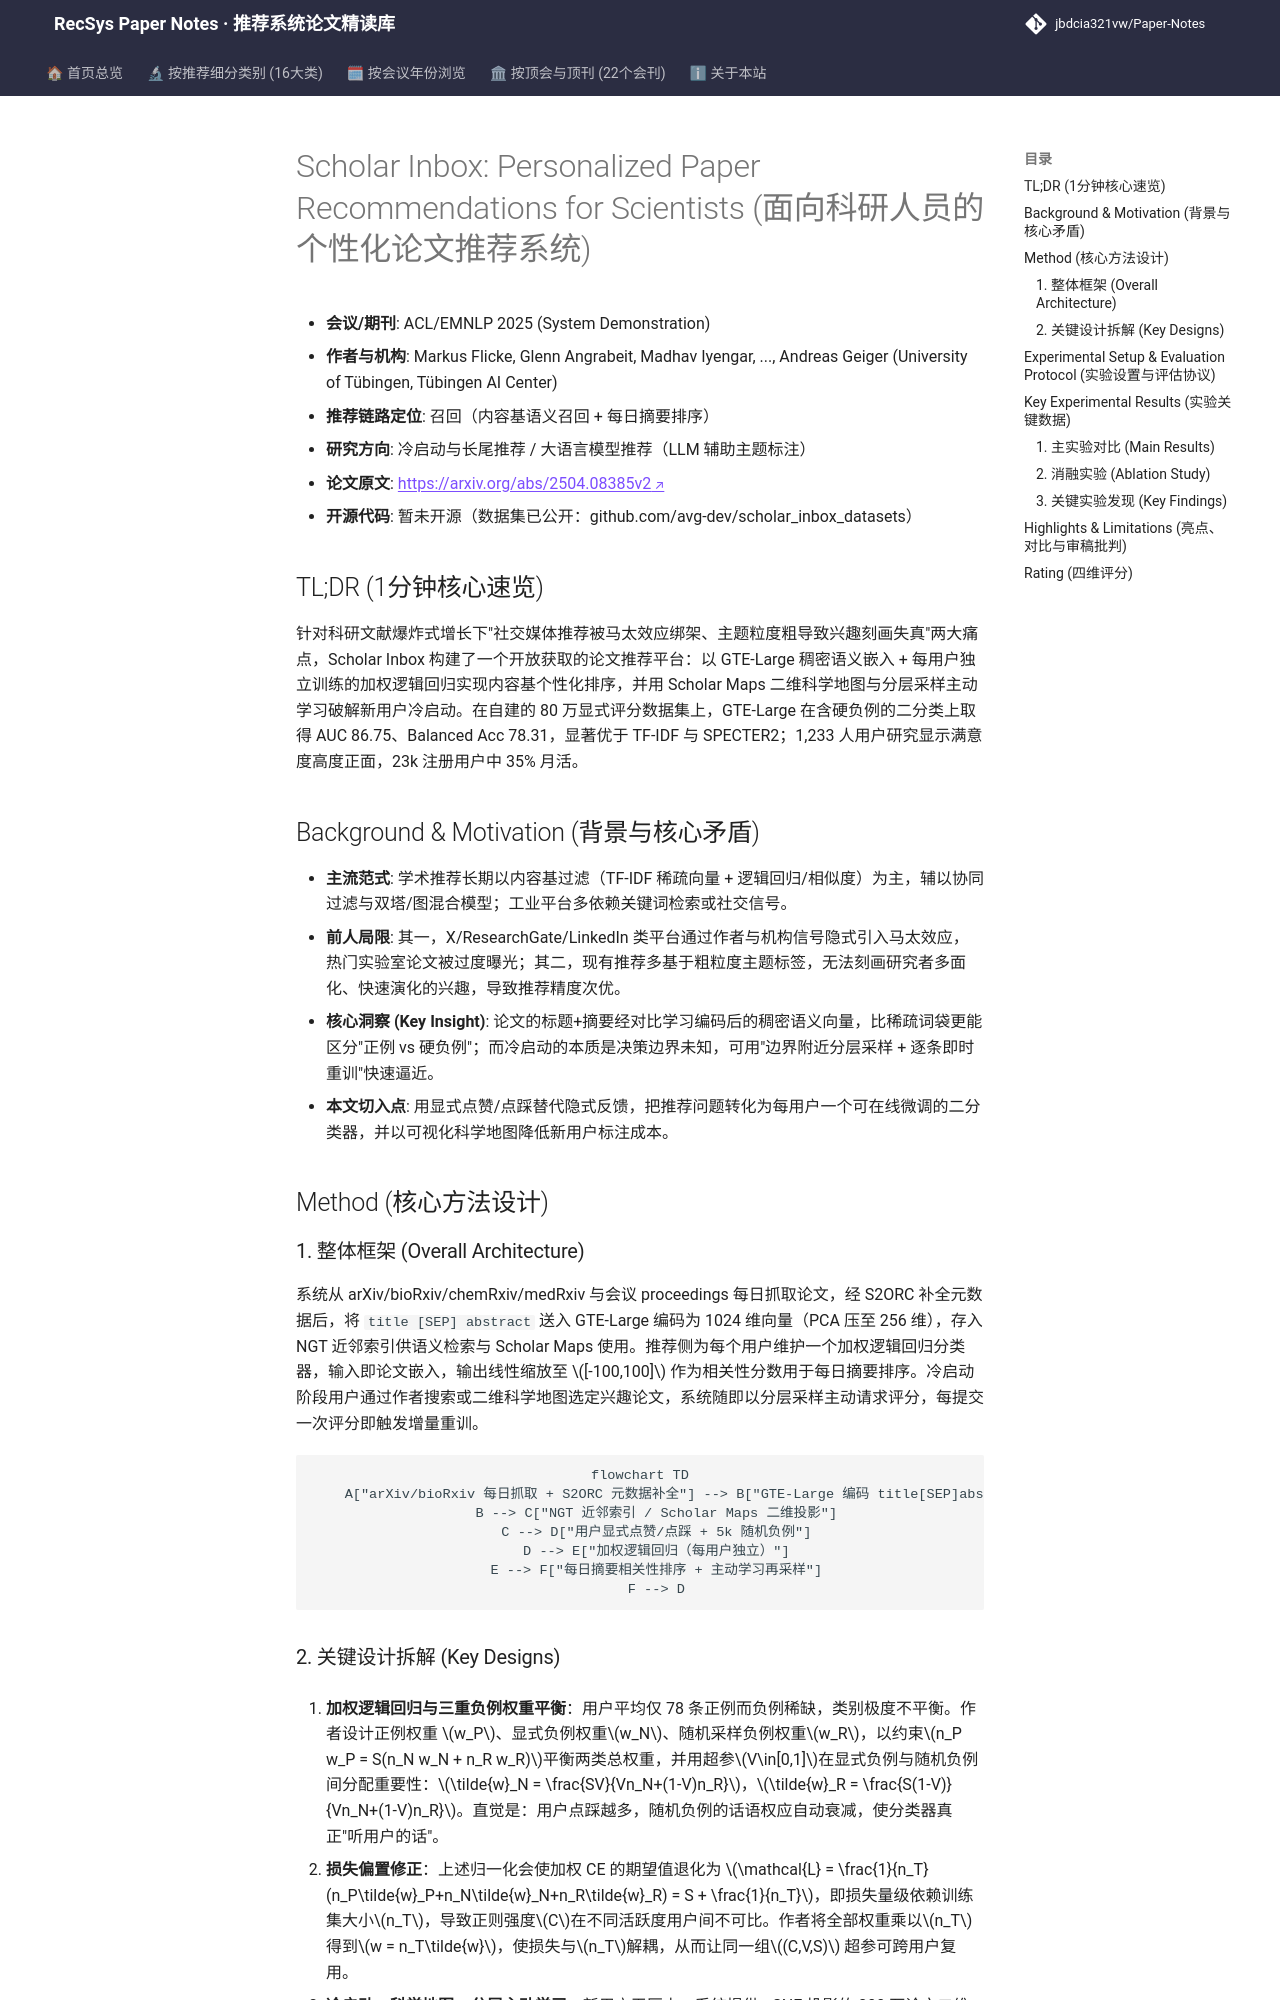

repository: jbdcia321vw/Paper-Notes · page: venues/ACL_EMNLP/2025/cold_start_rec/scholar_inbox_personalized_paper_recommendations_for_scientists/index.html · generator: mkdocs

---
title: "[Paper Note] Scholar Inbox: Personalized Paper Recommendations for Scientists"
description: "[ACL/EMNLP 2025 Demo][冷启动与长尾推荐] 面向科研论文的开放获取推荐平台，以显式点赞/点踩训练加权逻辑回归，结合 Scholar Maps 与主动学习破解冷启动，在 80 万评分数据集上 GTE-Large 达 AUC 86.75。"
tags:
  - ACL/EMNLP 2025
  - 冷启动与长尾推荐
  - 召回
  - 内容基推荐
  - 主动学习冷启动
  - 稠密语义嵌入
date: 2026-11-14
venue: ACL_EMNLP
year: 2025
paper_url: "https://arxiv.org/abs/2504.08385"
code_url: ""
categories:
  - cold_start_rec
  - llm_rec
---

# Scholar Inbox: Personalized Paper Recommendations for Scientists (面向科研人员的个性化论文推荐系统)

- **会议/期刊**: ACL/EMNLP 2025 (System Demonstration)
- **作者与机构**: Markus Flicke, Glenn Angrabeit, Madhav Iyengar, ..., Andreas Geiger (University of Tübingen, Tübingen AI Center)
- **推荐链路定位**: 召回（内容基语义召回 + 每日摘要排序）
- **研究方向**: 冷启动与长尾推荐 / 大语言模型推荐（LLM 辅助主题标注）
- **论文原文**: [https://arxiv.org/abs/2504.08385v2](https://arxiv.org/abs/2504.08385v2)
- **开源代码**: 暂未开源（数据集已公开：github.com/avg-dev/scholar_inbox_datasets）

## TL;DR (1分钟核心速览)

针对科研文献爆炸式增长下"社交媒体推荐被马太效应绑架、主题粒度粗导致兴趣刻画失真"两大痛点，Scholar Inbox 构建了一个开放获取的论文推荐平台：以 GTE-Large 稠密语义嵌入 + 每用户独立训练的加权逻辑回归实现内容基个性化排序，并用 Scholar Maps 二维科学地图与分层采样主动学习破解新用户冷启动。在自建的 80 万显式评分数据集上，GTE-Large 在含硬负例的二分类上取得 AUC 86.75、Balanced Acc 78.31，显著优于 TF-IDF 与 SPECTER2；1,233 人用户研究显示满意度高度正面，23k 注册用户中 35% 月活。

## Background & Motivation (背景与核心矛盾)

- **主流范式**: 学术推荐长期以内容基过滤（TF-IDF 稀疏向量 + 逻辑回归/相似度）为主，辅以协同过滤与双塔/图混合模型；工业平台多依赖关键词检索或社交信号。
- **前人局限**: 其一，X/ResearchGate/LinkedIn 类平台通过作者与机构信号隐式引入马太效应，热门实验室论文被过度曝光；其二，现有推荐多基于粗粒度主题标签，无法刻画研究者多面化、快速演化的兴趣，导致推荐精度次优。
- **核心洞察 (Key Insight)**: 论文的标题+摘要经对比学习编码后的稠密语义向量，比稀疏词袋更能区分"正例 vs 硬负例"；而冷启动的本质是决策边界未知，可用"边界附近分层采样 + 逐条即时重训"快速逼近。
- **本文切入点**: 用显式点赞/点踩替代隐式反馈，把推荐问题转化为每用户一个可在线微调的二分类器，并以可视化科学地图降低新用户标注成本。

## Method (核心方法设计)

### 1. 整体框架 (Overall Architecture)

系统从 arXiv/bioRxiv/chemRxiv/medRxiv 与会议 proceedings 每日抓取论文，经 S2ORC 补全元数据后，将 `title [SEP] abstract` 送入 GTE-Large 编码为 1024 维向量（PCA 压至 256 维），存入 NGT 近邻索引供语义检索与 Scholar Maps 使用。推荐侧为每个用户维护一个加权逻辑回归分类器，输入即论文嵌入，输出线性缩放至 $[-100,100]$ 作为相关性分数用于每日摘要排序。冷启动阶段用户通过作者搜索或二维科学地图选定兴趣论文，系统随即以分层采样主动请求评分，每提交一次评分即触发增量重训。

```mermaid
flowchart TD
    A["arXiv/bioRxiv 每日抓取 + S2ORC 元数据补全"] --> B["GTE-Large 编码 title[SEP]abstract → PCA 256维"]
    B --> C["NGT 近邻索引 / Scholar Maps 二维投影"]
    C --> D["用户显式点赞/点踩 + 5k 随机负例"]
    D --> E["加权逻辑回归（每用户独立）"]
    E --> F["每日摘要相关性排序 + 主动学习再采样"]
    F --> D
```
